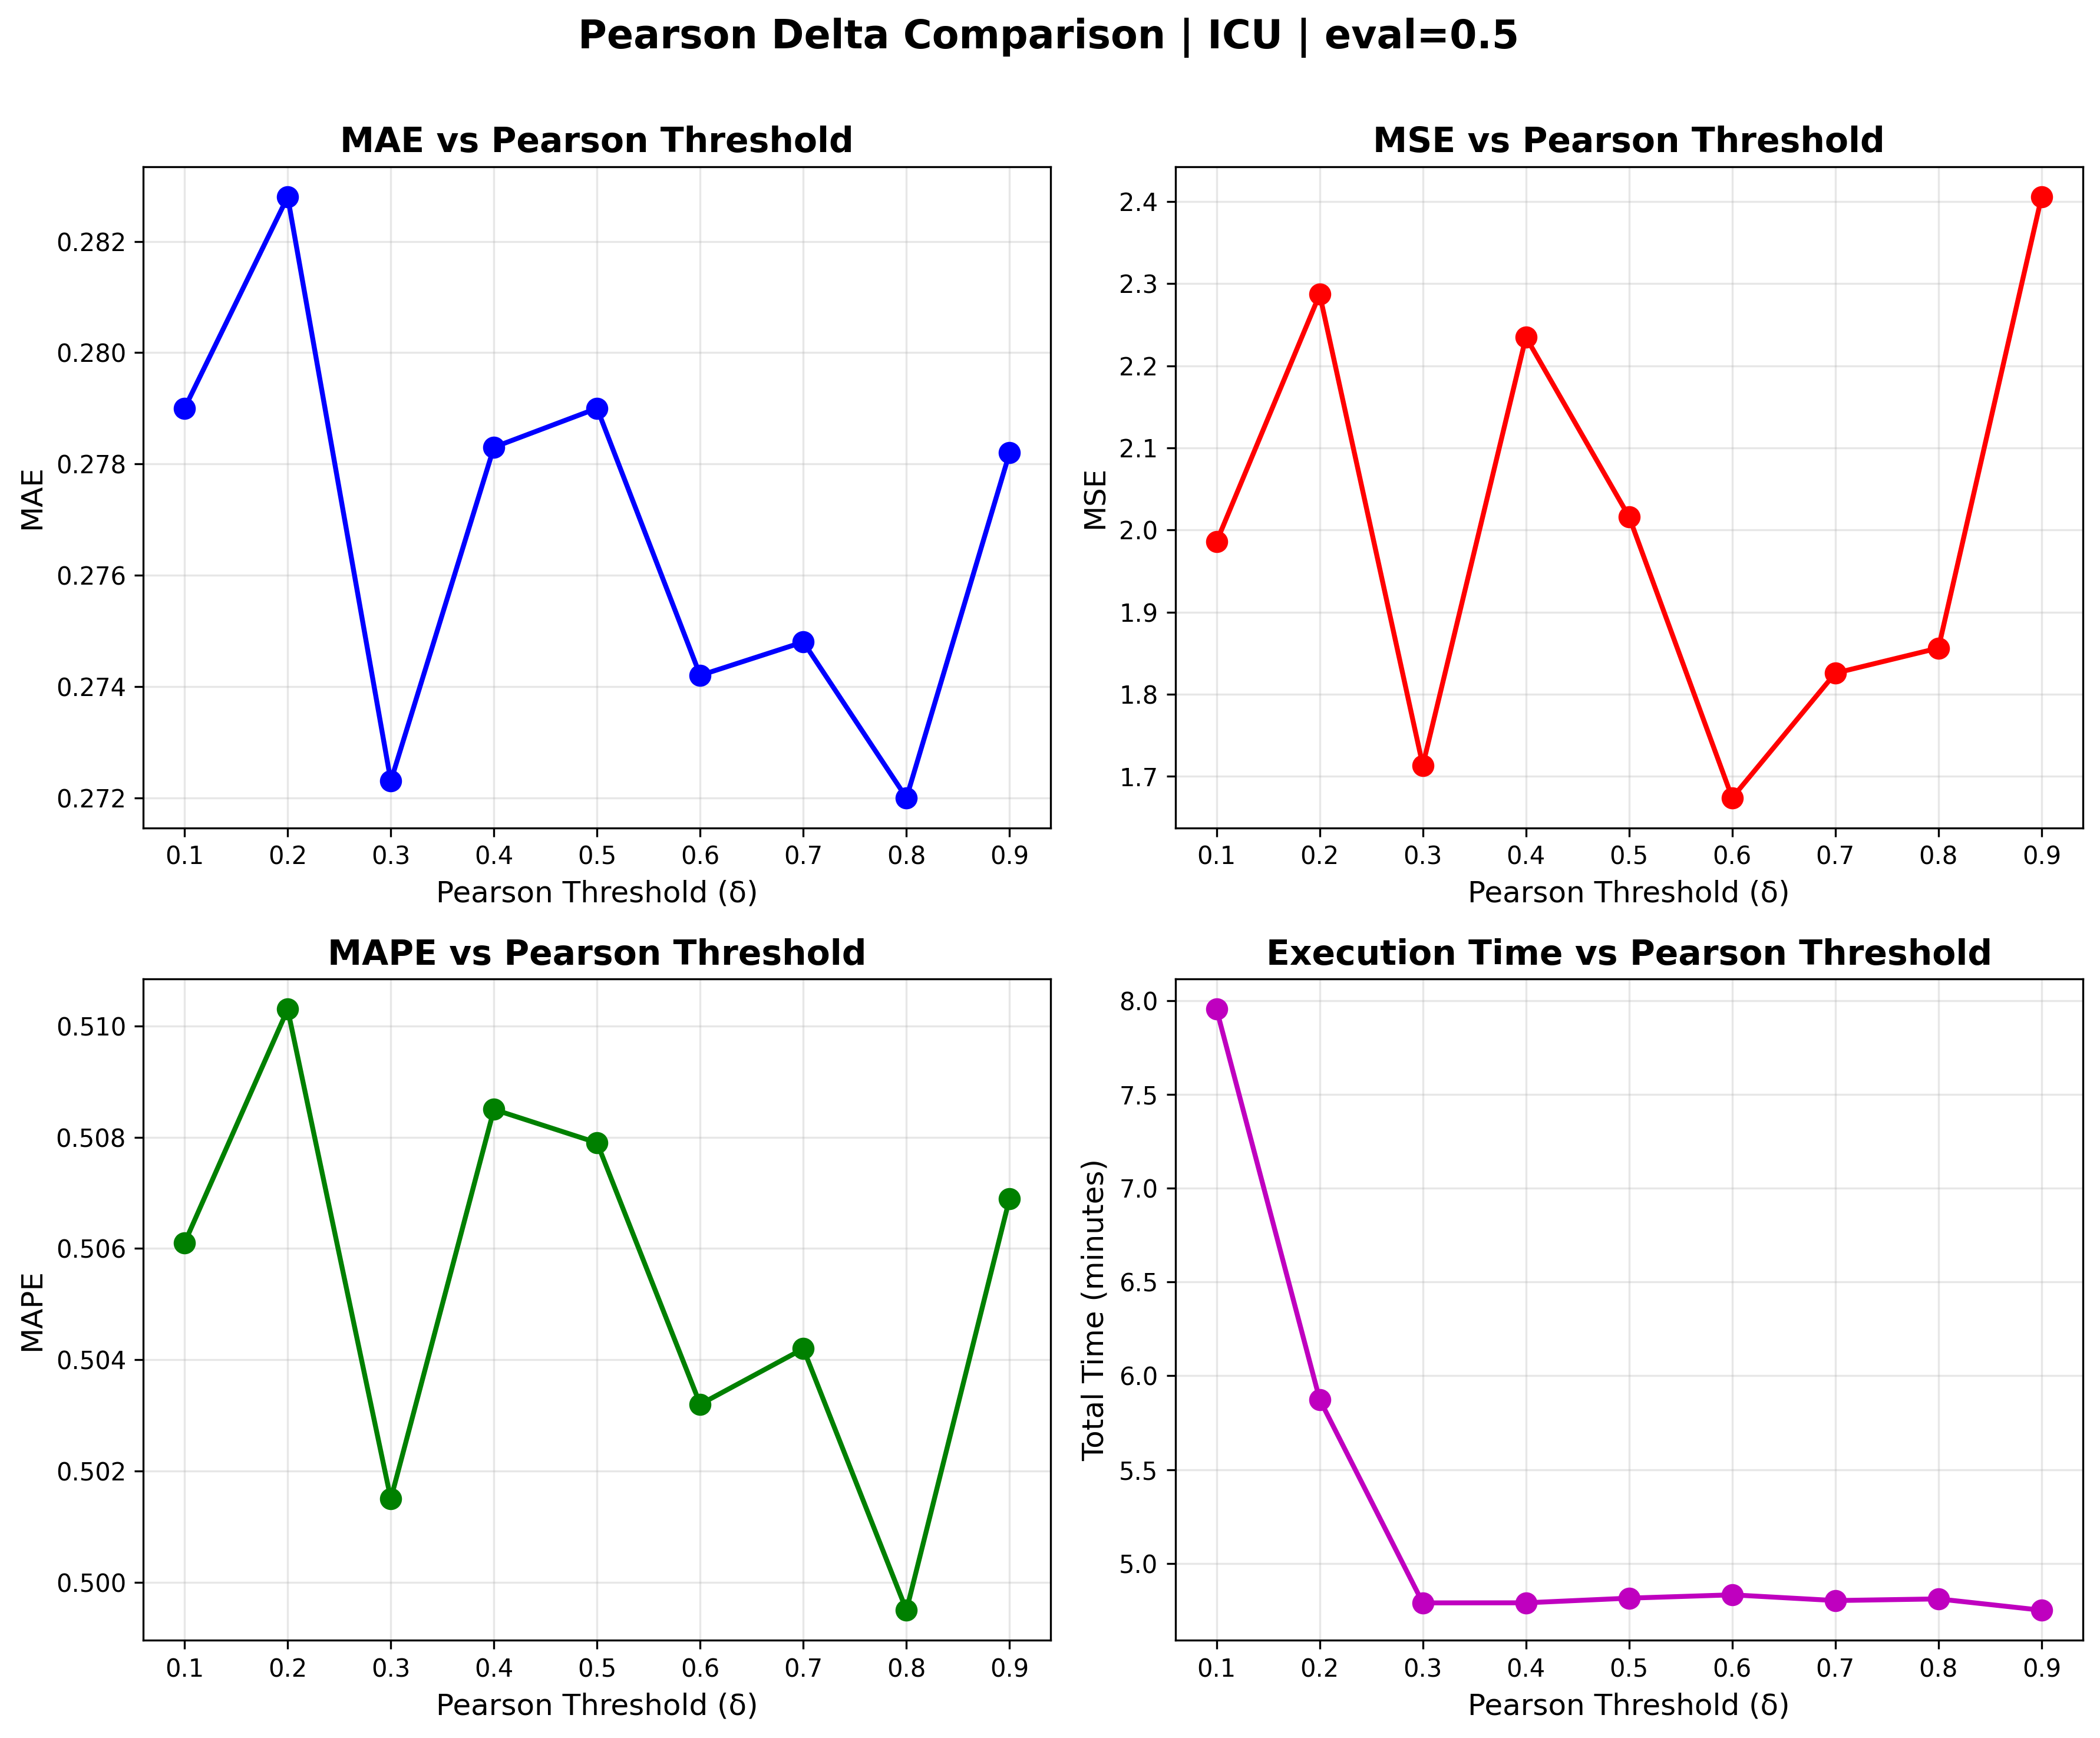

The data file committed next to this chart (first rows):
delta, opt_epoch, MAE, MSE, MAPE, params_M, memory_KB, time_min, total_time_min
0.1, 159.2, 0.279, 1.986, 0.5061, 0.5922, 2.259, 6.775, 7.954
0.2, 126.8, 0.2828, 2.287, 0.5103, 0.5922, 2.259, 4.222, 5.874
0.3, 99.8, 0.2723, 1.713, 0.5015, 0.5922, 2.259, 2.876, 4.79
0.4, 137.8, 0.2783, 2.235, 0.5085, 0.5922, 2.259, 3.63, 4.79
0.5, 83.6, 0.279, 2.016, 0.5079, 0.5922, 2.259, 2.602, 4.815
0.6, 121.8, 0.2742, 1.674, 0.5032, 0.5922, 2.259, 3.345, 4.833
0.7, 85.4, 0.2748, 1.826, 0.5042, 0.5922, 2.259, 2.645, 4.803
0.8, 104.0, 0.272, 1.856, 0.4995, 0.5922, 2.259, 2.998, 4.811
0.9, 93.8, 0.2782, 2.406, 0.5069, 0.5922, 2.259, 2.757, 4.751
